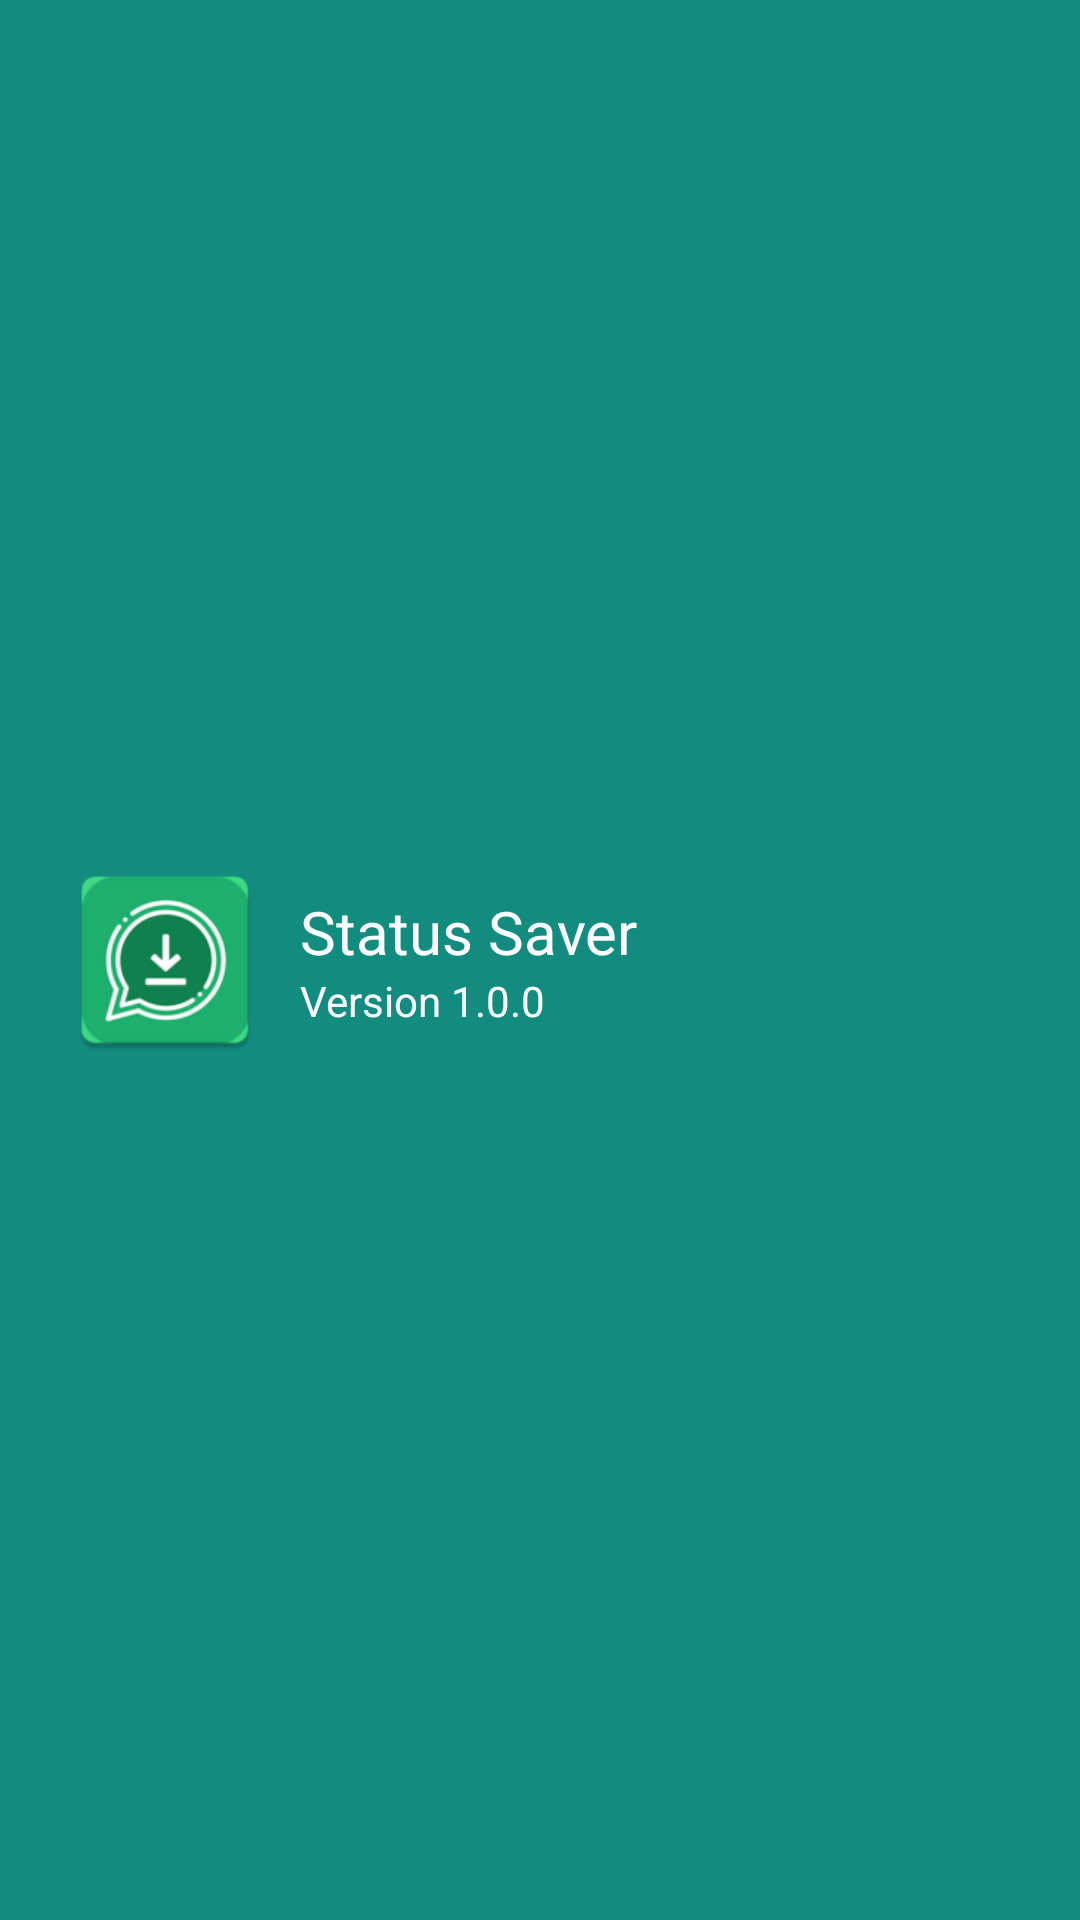

Write the Android layout XML for this screen, with the resource values it uses.
<!-- AndroidManifest.xml: application theme Theme.StatusSaver -->
<!-- res/layout/nav_header_main.xml -->
<?xml version="1.0" encoding="utf-8"?>
<androidx.constraintlayout.widget.ConstraintLayout xmlns:android="http://schemas.android.com/apk/res/android"
    xmlns:app="http://schemas.android.com/apk/res-auto"
    android:layout_width="match_parent"
    android:layout_height="150dp"
    android:background="@color/colorPrimary"
    android:theme="@style/ThemeOverlay.AppCompat.Dark">

    <ImageView
        android:id="@+id/imageView_appLogo"
        android:layout_width="70dp"
        android:layout_height="70dp"
        android:layout_centerHorizontal="true"
        android:layout_marginStart="20dp"
        android:contentDescription="@string/app_name"
        android:src="@mipmap/ic_launcher"
        app:layout_constraintBottom_toBottomOf="parent"
        app:layout_constraintStart_toStartOf="parent"
        app:layout_constraintTop_toTopOf="parent" />

    <TextView
        android:id="@+id/textView_name_nav"
        android:layout_width="wrap_content"
        android:layout_height="wrap_content"
        android:layout_marginStart="@dimen/size_10"
        android:ellipsize="end"
        android:maxLines="1"
        android:text="@string/app_name"
        android:textAppearance="@style/TextAppearance.AppCompat.Body1"
        android:textColor="@color/white"
        android:textSize="20sp"
        app:layout_constraintBottom_toTopOf="@+id/textView_des_nav"
        app:layout_constraintStart_toEndOf="@+id/imageView_appLogo"
        app:layout_constraintTop_toTopOf="@+id/imageView_appLogo"
        app:layout_constraintVertical_chainStyle="packed" />

    <TextView
        android:id="@+id/textView_des_nav"
        android:layout_width="wrap_content"
        android:layout_height="wrap_content"
        android:ellipsize="end"
        android:maxLines="1"
        android:text="@string/app_version_text"
        android:textAppearance="@style/TextAppearance.AppCompat.Body1"
        android:textColor="@color/white"
        android:textSize="14sp"
        app:layout_constraintBottom_toBottomOf="@id/imageView_appLogo"
        app:layout_constraintStart_toStartOf="@+id/textView_name_nav"
        app:layout_constraintTop_toBottomOf="@+id/textView_name_nav"
        app:layout_constraintVertical_chainStyle="packed" />

</androidx.constraintlayout.widget.ConstraintLayout>
<!-- resources referenced by this layout -->
<resources>
  <color name="colorPrimary">#128C7E</color>
  <color name="white">#FFFFFFFF</color>
  <dimen name="size_10">10dp</dimen>
  <!-- mipmap ic_launcher: webp bitmap (mipmap-hdpi, 3256 bytes) -->
  <string name="app_name">Status Saver</string>
  <string name="app_version_text">Version 1.0.0</string>
</resources>
